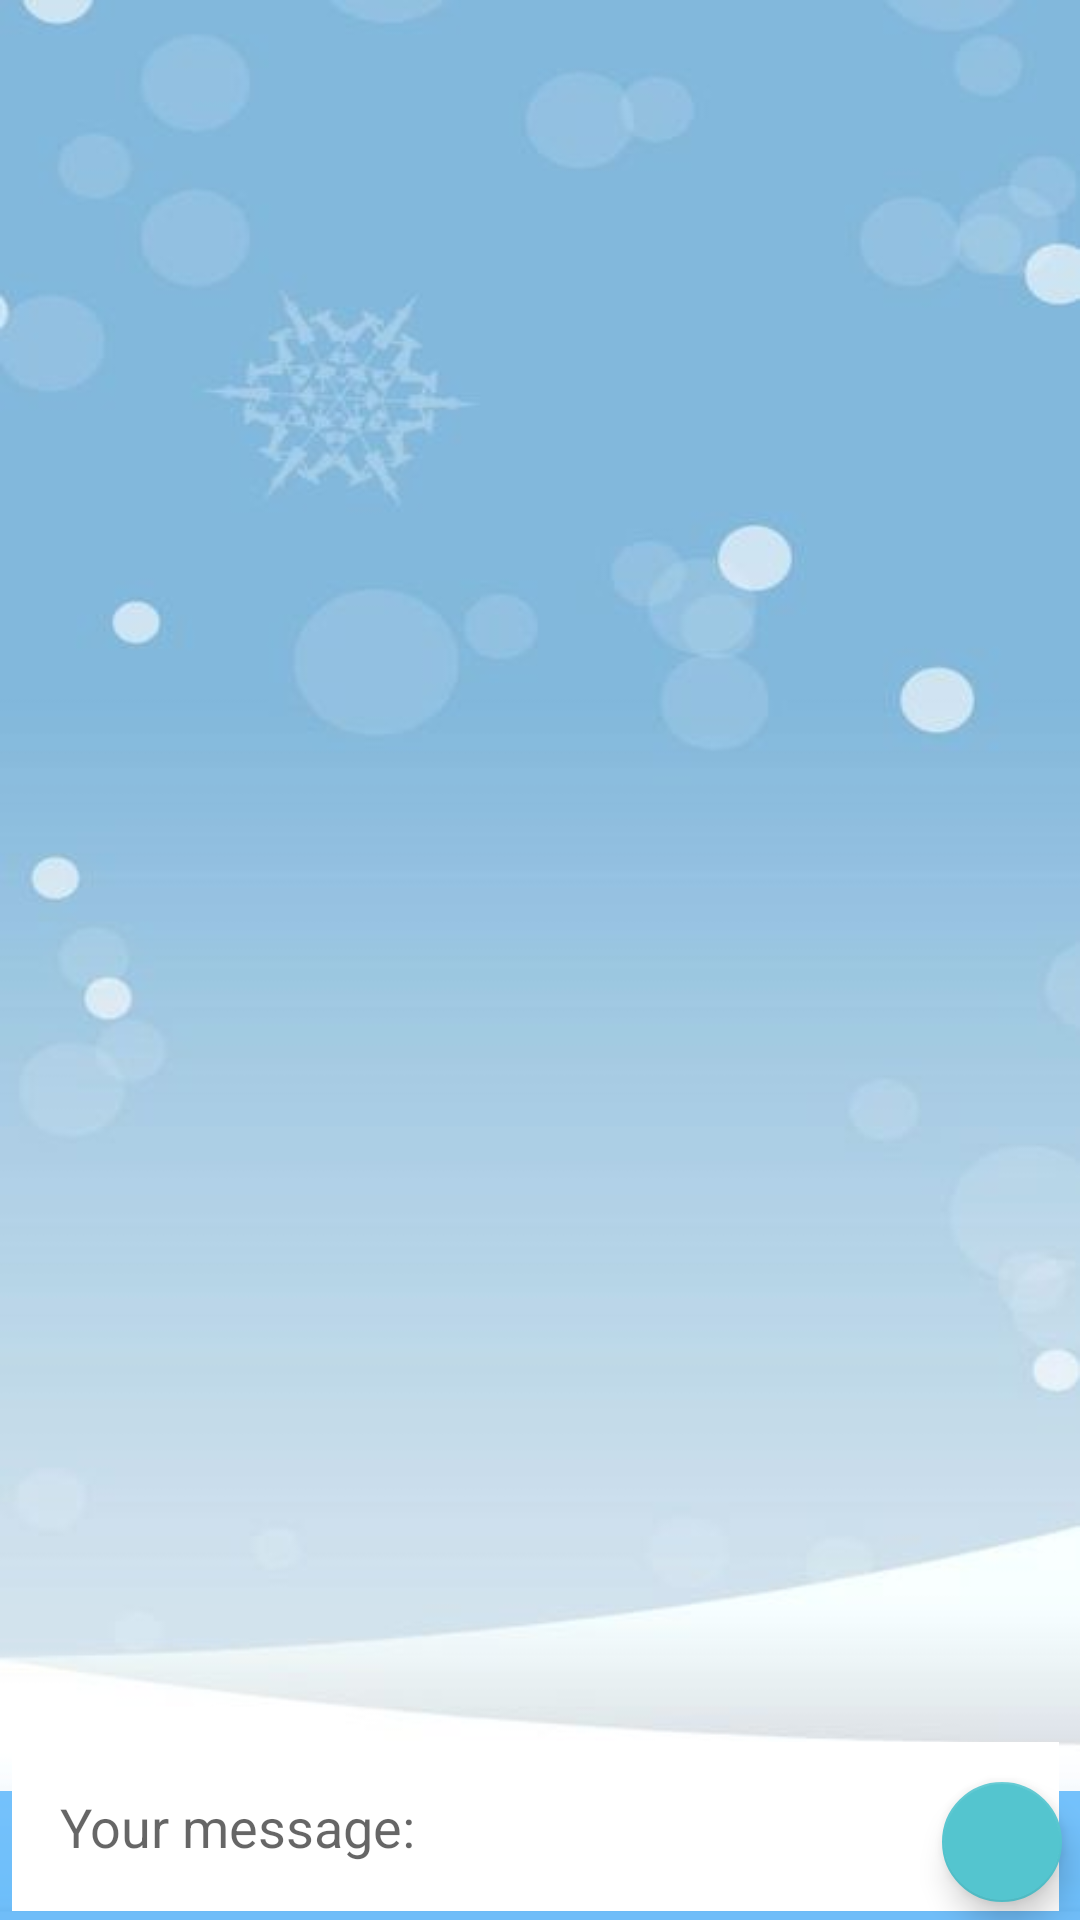

Android layout source for this screen:
<!-- AndroidManifest.xml: application theme Theme.SkatingClub -->
<!-- res/layout/activity_main.xml -->
<?xml version="1.0" encoding="utf-8"?>
<RelativeLayout xmlns:android="http://schemas.android.com/apk/res/android"
    xmlns:app="http://schemas.android.com/apk/res-auto"
    xmlns:tools="http://schemas.android.com/tools"
    android:id="@+id/nav_main"
    android:layout_width="match_parent"
    android:layout_height="match_parent"
    tools:context=".MainActivity"
    android:background="@drawable/img_1">

    <com.google.android.material.floatingactionbutton.FloatingActionButton
        android:id="@+id/btnSend"
        android:layout_width="wrap_content"
        android:layout_height="wrap_content"
        android:layout_alignParentEnd="true"
        android:layout_alignParentBottom="true"
        android:layout_marginStart="2dp"
        android:layout_marginTop="2dp"
        android:layout_marginEnd="2dp"
        android:layout_marginBottom="2dp"
        android:clickable="true"
        android:contentDescription="Your message"
        android:focusable="true"
        android:src='@drawable/ic_send_button'
        android:tint='@android:color/white'
        app:backgroundTint="#54C5CF"
        app:fabSize="mini" />

    <TextView
        android:id="@+id/textViewName"
        android:layout_width="match_parent"
        android:layout_height="wrap_content"
        android:layout_alignParentStart="true"
        android:layout_alignParentBottom="true"
        android:layout_marginStart="0dp"
        android:layout_marginBottom="0dp"
        android:background="@color/purple_name"
        android:padding="8dp"
        android:textColor="@color/white"
        android:textSize="20sp"
        android:textStyle="bold"
        app:layout_constraintStart_toStartOf="parent"
        app:layout_constraintTop_toTopOf="parent"
        tools:text="@tools:sample/first_names" />

    <View
        android:id="@+id/isOnlineChat"
        android:layout_width="12dp"
        android:layout_height="12dp"
        android:layout_alignParentStart="true"
        android:layout_alignParentBottom="true"
        android:layout_marginStart="0dp"
        android:layout_marginBottom="44dp"
        app:layout_constraintBottom_toBottomOf="@+id/textViewName"
        app:layout_constraintEnd_toEndOf="@+id/textViewName"
        app:layout_constraintTop_toTopOf="@+id/textViewName"
        tools:background="@drawable/ic_online_user" />

    <androidx.recyclerview.widget.RecyclerView
        android:id="@+id/recyclerViewMessages"
        android:layout_width="match_parent"
        android:layout_height="0dp"
        app:layoutManager="androidx.recyclerview.widget.LinearLayoutManager"
        app:layout_constraintBottom_toTopOf="@id/editTextMessage"
        app:layout_constraintTop_toBottomOf="@+id/textViewName"
        tools:listitem="@layout/other_message_item" />

    <EditText
        android:id="@+id/editTextMessage"
        android:layout_width="match_parent"
        android:layout_height="wrap_content"
        android:layout_alignParentStart="true"
        android:layout_alignParentEnd="true"
        android:layout_alignParentBottom="true"
        android:layout_centerHorizontal="true"
        android:layout_marginStart="4dp"
        android:layout_marginEnd="7dp"
        android:layout_marginBottom="3dp"
        android:background="@color/white"
        android:hint="@string/your_message"
        android:inputType="textMultiLine"
        android:maxHeight="200dp"
        android:padding="16dp"
        android:paddingEnd="55dp"
        app:layout_constraintBottom_toBottomOf="parent"
        tools:text="@tools:sample/lorem/random" />

</RelativeLayout>
<!-- res/layout/other_message_item.xml (included above) -->
<?xml version="1.0" encoding="utf-8"?>
<androidx.constraintlayout.widget.ConstraintLayout xmlns:android="http://schemas.android.com/apk/res/android"
    xmlns:app="http://schemas.android.com/apk/res-auto"
    xmlns:tools="http://schemas.android.com/tools"
    android:layout_width="match_parent"
    android:layout_height="match_parent">

    <TextView
        android:id="@+id/textViewMessage"
        android:layout_width="wrap_content"
        android:layout_height="wrap_content"
        android:background="@drawable/other_message_bg"
        android:maxWidth="300dp"
        android:textColor="@color/colorPrimaryVariant"
        app:layout_constraintStart_toStartOf="parent"
        app:layout_constraintTop_toTopOf="parent"
        tools:text="@tools:sample/lorem" />

</androidx.constraintlayout.widget.ConstraintLayout>
<!-- resources referenced by this layout -->
<resources>
  <color name="colorPrimaryVariant">#8CC9FF</color>
  <color name="purple_name">#BB46ADFB</color>
  <color name="white">#FFFFFFFF</color>
  <!-- drawable ic_online_user (drawable-anydpi) -->
  <vector xmlns:android="http://schemas.android.com/apk/res/android"
      android:width="24dp"
      android:height="24dp"
      android:viewportWidth="24"
      android:viewportHeight="24"
      android:tint="#6E6EF3"
      android:alpha="0.8">
    <path
        android:fillColor="@android:color/white"
        android:pathData="M12,2C6.47,2 2,6.47 2,12s4.47,10 10,10 10,-4.47 10,-10S17.53,2 12,2z"/>
  </vector>
  <!-- drawable img_1: png bitmap (drawable, 89918 bytes) -->
  <!-- drawable other_message_bg (drawable) -->
  <?xml version="1.0" encoding="utf-8"?>
  <shape xmlns:android="http://schemas.android.com/apk/res/android"
      android:shape="rectangle">
      <solid android:color="#10CBE3" />
      <corners
          android:radius="16dp"
          android:bottomLeftRadius="0dp" />
      <padding
          android:bottom="12dp"
          android:left="12dp"
          android:right="12dp"
          android:top="12dp" />
  </shape>
  <string name="your_message">Your message:</string>
  <style name="Theme.SkatingClub" parent="Theme.MaterialComponents.DayNight.NoActionBar">
          <item name="colorPrimary">@color/purple_500</item>
  
          <item name="colorPrimaryVariant">@color/purple_700</item>
          <item name="colorOnPrimary">@color/white</item>
          
          <item name="colorSecondary">@color/teal_200</item>
          <item name="colorSecondaryVariant">@color/teal_700</item>
          <item name="colorOnSecondary">@color/black</item>
          
          <item name="android:statusBarColor">?attr/colorPrimaryVariant</item>
          
  
      </style>
  <color name="purple_500">#bde0ff</color>
  <color name="purple_700">#bde0ff</color>
  <color name="teal_200">#FF03DAC5</color>
  <color name="teal_700">#FF018786</color>
  <color name="black">#FF000000</color>
</resources>
